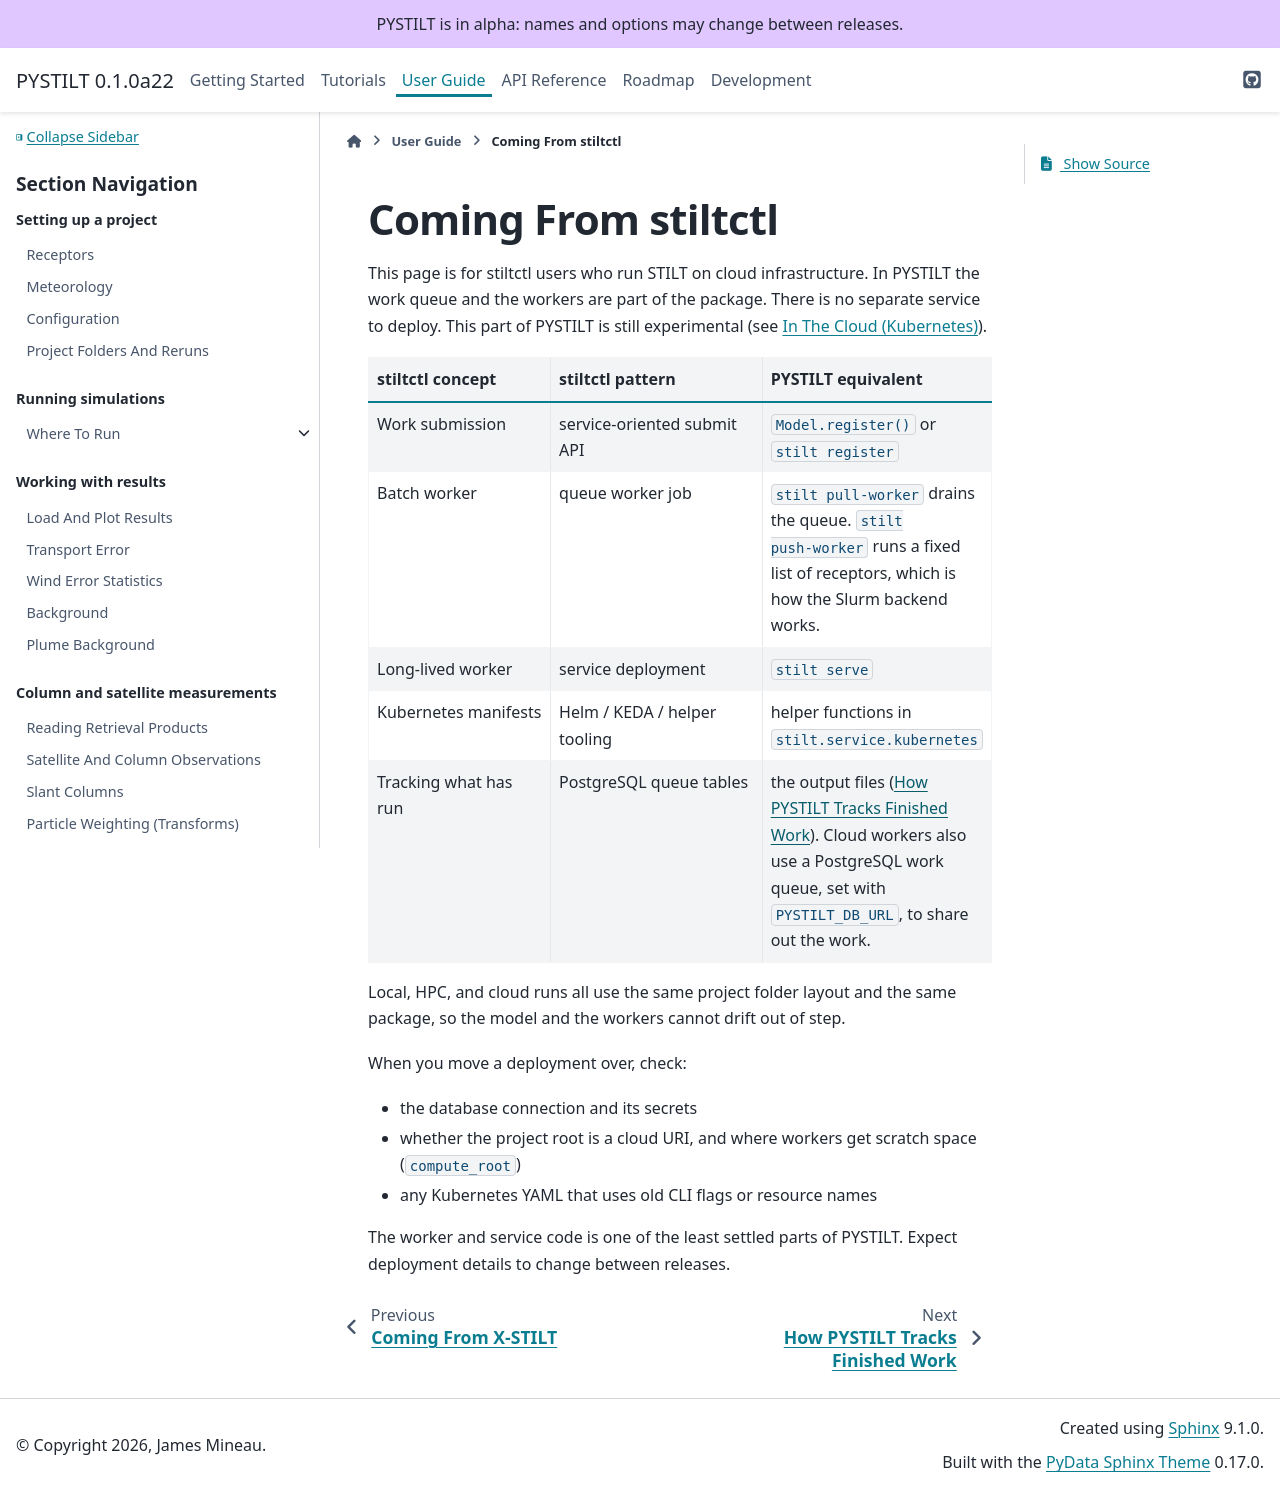

repository: jmineau/PYSTILT · page: 0.1.0a22/migration/stiltctl.html · generator: sphinx

Coming From stiltctl
====================

This page is for stiltctl users who run STILT on cloud infrastructure.
PYSTILT does not run a service: there is no work queue, no long-lived
worker, and no Kubernetes deployment. It runs a project's unfinished
receptors on one machine or as a Slurm job array, and decides what is
finished from the output files.

.. list-table::
   :header-rows: 1
   :widths: 30 35 35

   * - stiltctl concept
     - stiltctl pattern
     - PYSTILT equivalent
   * - Work submission
     - service-oriented submit API
     - ``stilt run``, ``project.run()``, or ``project.submit()`` (:doc:`../guides/running`)
   * - Batch worker
     - queue worker job
     - one task of a Slurm job array or a Kubernetes indexed Job,
       ``stilt run --task I/N`` (:doc:`../guides/containers`)
   * - Long-lived worker
     - service deployment
     - none. Run ``stilt run`` again when receptors are added; finished
       ones are skipped.
   * - Tracking what has run
     - PostgreSQL queue tables
     - the output files (:doc:`../advanced/output_state`)

An earlier PYSTILT had a PostgreSQL work queue, pull workers, and
Kubernetes manifests. They were removed. If you need a queue-backed
deployment, the unit of work to build it on is a command line:
``stilt run <project> --receptors ids.txt`` or ``--task I/N``, which any
worker with the project's filesystem can run. Its exit code says whether
every simulation finished (:doc:`../guides/containers`).
